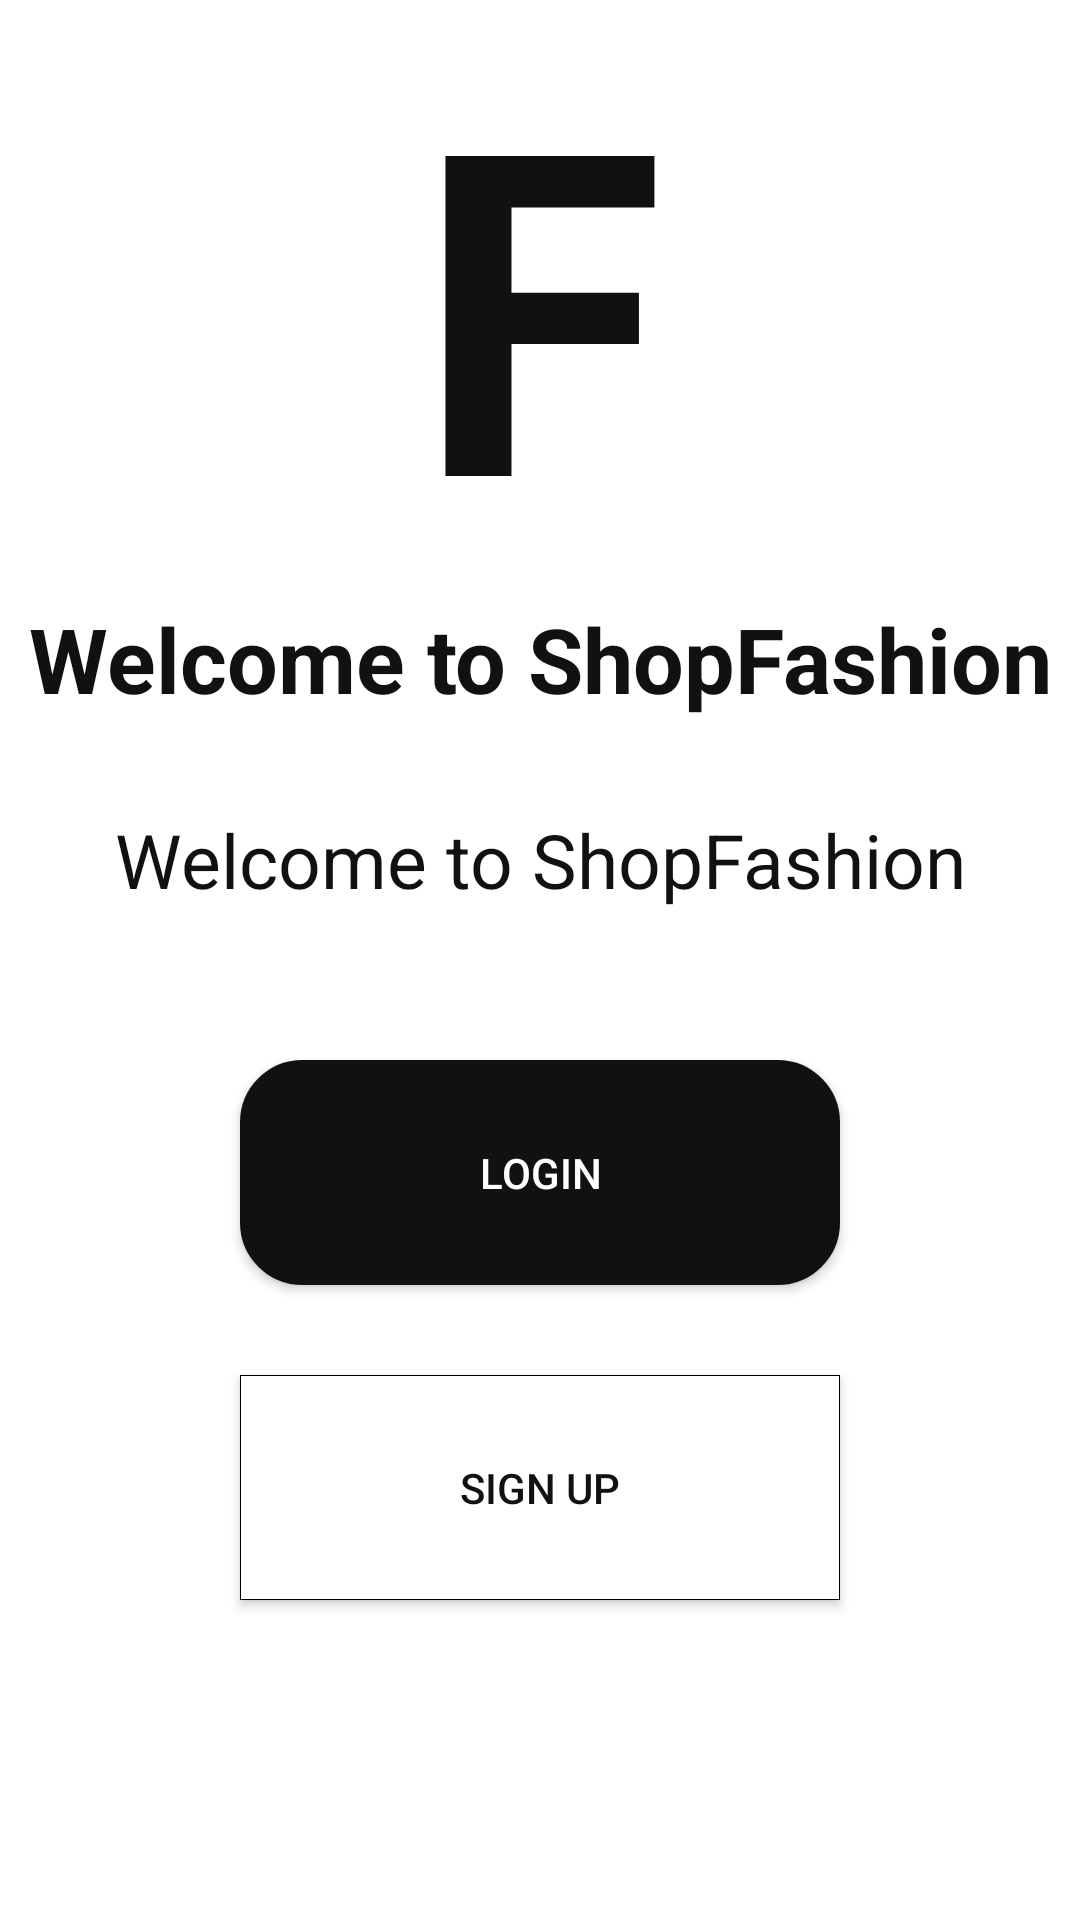

Write the Android layout XML for this screen, with the resource values it uses.
<!-- AndroidManifest.xml: application theme AppTheme -->
<!-- res/layout/activity_splash_screen.xml -->
<?xml version="1.0" encoding="utf-8"?>
<LinearLayout xmlns:android="http://schemas.android.com/apk/res/android"
    xmlns:app="http://schemas.android.com/apk/res-auto"
    xmlns:tools="http://schemas.android.com/tools"
    android:layout_width="match_parent"
    android:layout_height="match_parent"
    android:background="@color/colorWhite"
    android:orientation="vertical"
    tools:context=".activity.SplashScreenActivity">
    <TextView
        android:gravity="center"
        android:textColor="#111111"
        android:textStyle="bold"
        android:text="F"
        android:textSize="150sp"
        android:layout_width="match_parent"
        android:layout_height="wrap_content"/>
    <TextView
        android:textColor="#111111"
        android:textSize="30sp"
        android:gravity="center"
        android:textStyle="bold"
        android:text="Welcome to ShopFashion"
        android:layout_width="match_parent"
        android:layout_height="wrap_content"/>
    <TextView
        android:layout_marginTop="30dp"
        android:textColor="#111111"
        android:textSize="25sp"
        android:gravity="center"
        android:text="Welcome to ShopFashion"
        android:layout_width="match_parent"
        android:layout_height="wrap_content"/>
    <Button
        android:id="@+id/login"
        android:layout_marginRight="80dp"
        android:layout_marginLeft="80dp"
        android:layout_marginTop="50dp"
        android:textColor="#FFFFFF"
        android:text="Login"
        android:background="@drawable/boder_buttonlogin"
        android:layout_width="match_parent"
        android:layout_height="75dp"/>
    <Button
        android:id="@+id/signup"
        android:layout_marginRight="80dp"
        android:layout_marginLeft="80dp"
        android:layout_marginTop="30dp"
        android:textColor="#111111"
        android:text="Sign Up"
        android:background="@drawable/boder_button"
        android:layout_width="match_parent"
        android:layout_height="75dp"/>
</LinearLayout>
<!-- resources referenced by this layout -->
<resources>
  <color name="colorWhite">#FFFFFF</color>
  <!-- drawable boder_button (drawable) -->
  <?xml version="1.0" encoding="utf-8"?>
  <shape xmlns:android="http://schemas.android.com/apk/res/android"
      android:shape="rectangle">
      <gradient android:startColor="#FFFFFF"
          android:endColor="#FFFFFF"
          android:angle="270" />
      <stroke android:width="1px" android:color="#000000" />
  </shape>
  <!-- drawable boder_buttonlogin (drawable) -->
  <?xml version="1.0" encoding="utf-8"?>
  <shape xmlns:android="http://schemas.android.com/apk/res/android"
      android:shape="rectangle">
      <gradient android:startColor="#111111"
          android:endColor="#111111"
          android:angle="270" />
      <corners android:radius="20dp" />
      <stroke android:width="5px" android:color="#111111" />
  </shape>
  <style name="AppTheme" parent="Theme.AppCompat.Light.NoActionBar">
          
          <item name="colorPrimary">@color/colorPrimary</item>
          <item name="colorPrimaryDark">@color/colorPrimaryDark</item>
          <item name="colorAccent">@color/colorAccent</item>
      </style>
  <color name="colorPrimary">#008577</color>
  <color name="colorPrimaryDark">#00574B</color>
  <color name="colorAccent">#111111</color>
</resources>
